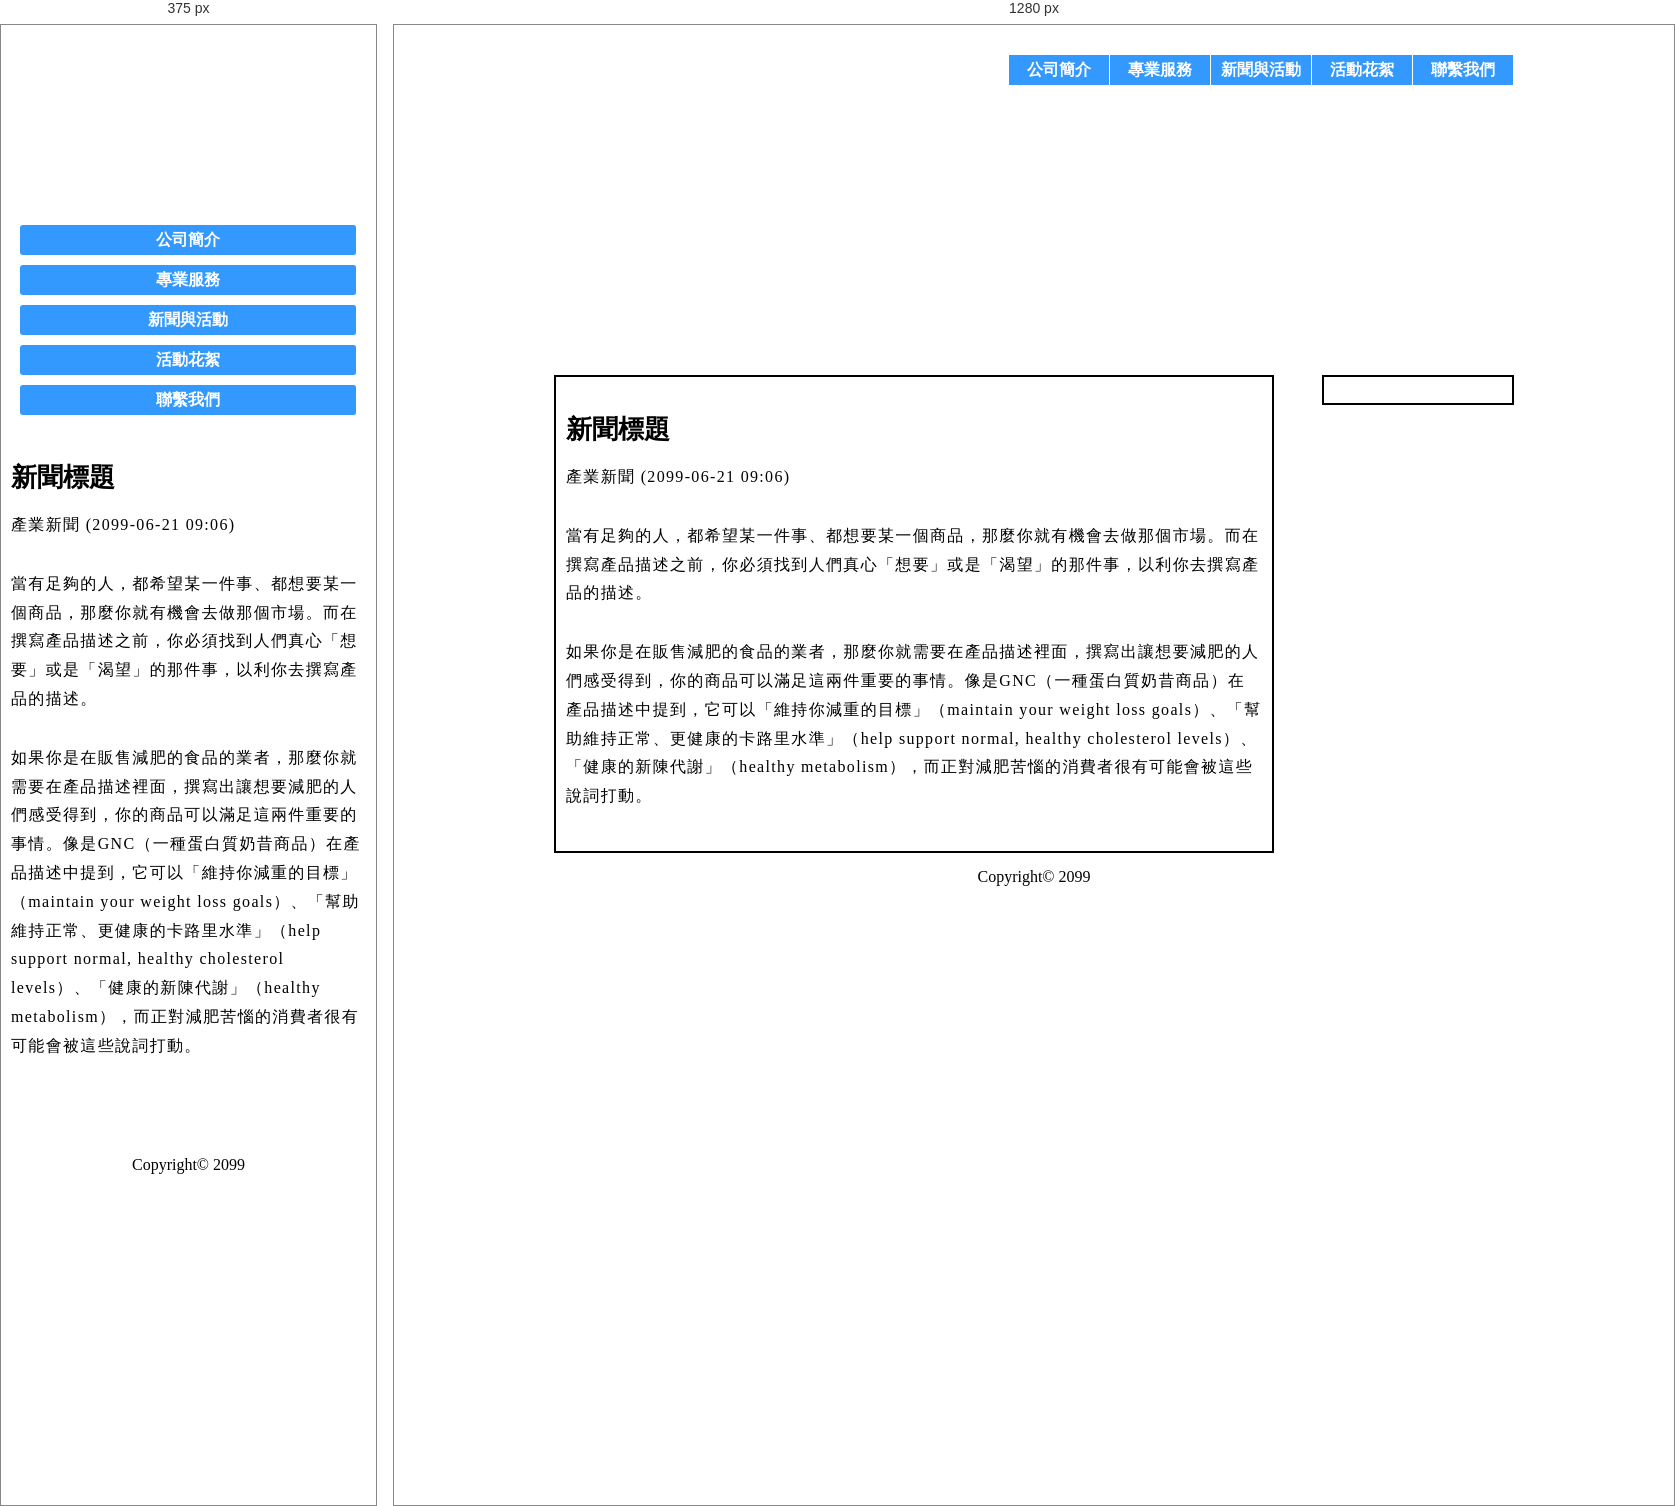
Rendered at 375 px and 1280 px, left to right.

<!-- file: layout.html -->
<!DOCTYPE html>
<html>
  <head>
    <meta charset="UTF-8" />
    <meta name="viewport" content="width=device-width, initial-scale=1.0" />
    <title>Response Web Design Demo</title>
    <link rel="stylesheet" href="css/layout.css" />
  </head>
  <body>
    <!-- .wrapper>header>h1.logo>a{公司LOGO}^nav^^main>content+sidebar^footer -->
    <div class="wrap">
      <div class="header">
        <h1 class="logo"><a href="#">公司LOGO</a></h1>
        <ul class="menu">
          <li><a href="#">公司簡介</a></li>
          <li><a href="#">專業服務</a></li>
          <li><a href="#">新聞與活動</a></li>
          <li><a href="#">活動花絮</a></li>
          <li><a href="#">聯繫我們</a></li>
        </ul>
      </div>
      <div class="content">
        <h2>新聞標題</h2>
        <p>產業新聞 (2099-06-21 09:06)</p>
        <p>
          當有足夠的人，都希望某一件事、都想要某一個商品，那麼你就有機會去做那個市場。而在撰寫產品描述之前，你必須找到人們真心「想要」或是「渴望」的那件事，以利你去撰寫產品的描述。
        </p>
        <p>
          如果你是在販售減肥的食品的業者，那麼你就需要在產品描述裡面，撰寫出讓想要減肥的人們感受得到，你的商品可以滿足這兩件重要的事情。像是GNC（一種蛋白質奶昔商品）在產品描述中提到，它可以「維持你減重的目標」（maintain
          your weight loss goals）、「幫助維持正常、更健康的卡路里水準」（help
          support normal, healthy cholesterol
          levels）、「健康的新陳代謝」（healthy
          metabolism），而正對減肥苦惱的消費者很有可能會被這些說詞打動。
        </p>
      </div>
      <div class="sidebar">
        <img src="images/L150.png" alt="" />
        <img src="images/L150.png" alt="" />
        <img src="images/L150.png" alt="" />
      </div>
      <div class="footer">Copyright© 2099</div>
    </div>
  </body>
</html>


/* @media block from css/layout.css */
@media (max-width: 768px) {
  .header {
    height: auto;
  }
}

/* @media block from css/layout.css */
@media (max-width: 768px) {
  .logo {
    position: relative;
    margin: 0 auto;
    width: 150px;
  }
  .logo a {
    display: block;
    width: 150px;
    height: 170px;
    background: url(../images/M2.png) no-repeat;
  }
}

/* @media block from css/layout.css */
@media (max-width: 768px) {
  .menu {
    float: none; /* 拿掉浮動 */
  }
  .menu li {
    width: 90%;
    float: none; /* float style */
    margin: 0 auto 10px auto;
    border-radius: 3px;
  }
  .menu li a {
    width: 100%;
    text-align: center;
  }
}

/* @media block from css/layout.css */
@media (max-width: 768px) {
  .content,
  .sidebar {
    border: none;
    float: none; /* 拿掉浮動 */
    width: 100%; /* 百分比呈現寬度 */
    margin: 0;
  }
  .sidebar img {
    display: block;
    max-width: 90%;
    height: auto;
    margin-bottom: 10px;
  }
}